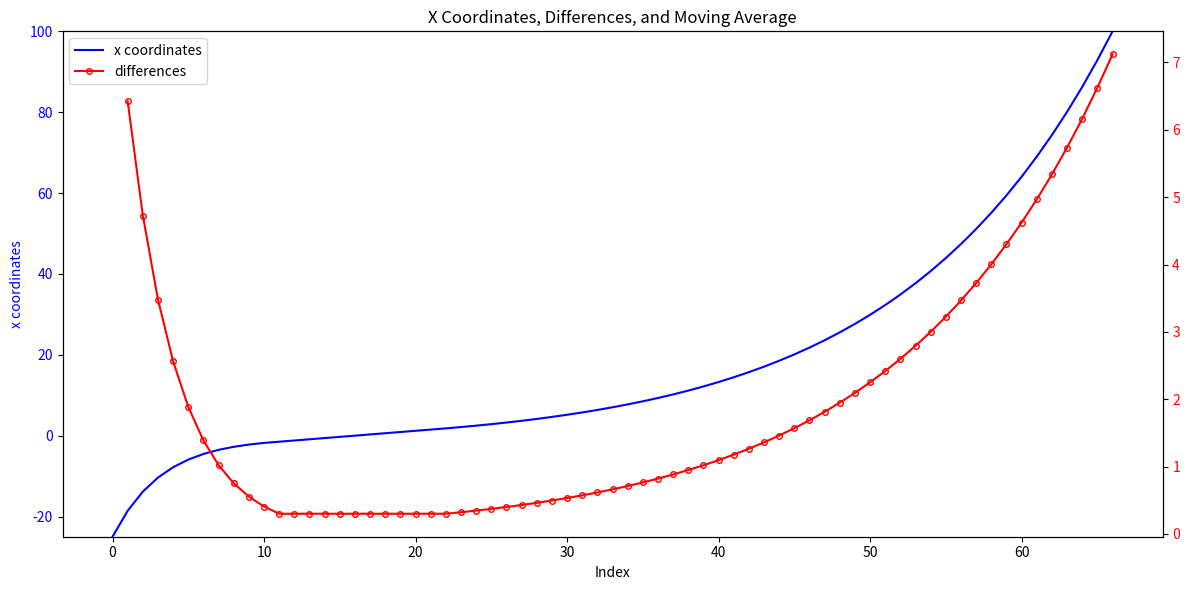

Generate this figure with matplotlib:
#!/usr/bin/env python3
import matplotlib.pyplot as plt
import numpy as np


def fmt_coords(numbers, format_str="{:.4f}"):
    line = ""
    lines = []
    for num in numbers:
        num_str = format_str.format(num)
        if len(line + " " + num_str) > 120:  # Fortran line length limit
            lines.append(line.strip())
            line = num_str
        else:
            line = (line + " " + num_str) if line else num_str
    if line:
        lines.append(line.strip())
    return "\n".join(lines)


def str_to_nums(seq, dz=None):
    nums = [float(x) for x in seq.strip().split() if x]
    return [x * dz if dz is not None else x for x in nums]


def positions_to_deltas(positions):
    """Convert a sequence of positions to deltas between consecutive points."""
    return np.diff(positions)


def deltas_to_positions(deltas, start_pos):
    """Convert a sequence of deltas back to positions starting from start_pos."""
    positions = np.zeros(len(deltas) + 1)
    positions[0] = start_pos
    positions[1:] = start_pos + np.cumsum(deltas)
    return positions


pos_in_str = "0.3 0.6 0.9 1.2 1.5 1.722 2.3225 2.5951 2.8676 3.1676 3.4685 3.7702 4.0710 4.4470 5.0794 6.0839 7.4582 9.1422 11.0125 12.9670 14.9802 17.0373 19.0940 21.1072 23.0634 25.0000"
pos_in = str_to_nums(pos_in_str)

pos_out_str = "0.3 0.6 0.9 1.2 1.5 1.722 2.1106 2.7435 3.4167 4.1278 4.8749 5.6558 6.4684 7.3106 8.1803 9.0753 9.9936 10.9331 11.8916 12.8670 13.8573 14.8603 15.8739 16.8960 17.9245 18.9572 19.9922 21.0272 22.0611 23.1072 24.1885 25.3115 26.4738 27.6769 28.9220 30.2108 31.5446 32.9251 34.3539 35.8327 37.3633 38.9475 40.5871 42.2842 44.0406 45.8585 47.7400 49.6873 51.7028 53.7889 55.9479 58.1826 60.4954 62.8892 65.3667 67.9310 70.5850 73.3320 76.1751 79.1177 82.1632 85.3154 88.5779 96.9862 100.0"
pos_out = str_to_nums(pos_out_str)

dz = 0.3

deltas_in = positions_to_deltas(pos_in) / dz
print("deltas_in = [", end="")
print(", ".join(f"{x:.4f}" for x in deltas_in), end="")
print("]")

# User parameters for geometric progressions
n_initial = 6  # Number of initial unit values
dz = 0.3  # Base delta

# Inner region parameters
n_in_points = 17  # 22  # Total points desired
target_in = 25  # Target final position (not delta)

# Outer region parameters
n_out_points = 51  # Total points desired
target_out = 100  # Target final position (not delta)


def compute_position_progression(n_points, target_pos, dz, n_initial=6):
    """Compute geometric progression for positions.
    Args:
        n_points: Total number of points desired
        target_pos: Target final position to reach
        dz: Base delta for initial points
        n_initial: Number of initial unit-delta points
    Returns:
        List of positions following geometric progression
    """
    positions = np.zeros(n_points)

    # First n_initial points must have exactly dz spacing
    for i in range(n_initial):
        positions[i] = i * dz

    # Calculate growth rate to reach target from last constant point
    n_steps = n_points - n_initial  # Steps after initial points
    start_pos = positions[n_initial - 1]  # Last constant-spaced point

    # For smooth transition, first delta after constant zone should be dz
    # Then grow geometrically to reach target
    # We want: start_pos + dz * (growth_rate^0 + growth_rate^1 + ... + growth_rate^(n_steps-1)) = target_pos
    # This is a geometric series sum: a * (1-r^n)/(1-r) where a=dz and n=n_steps
    # Solve numerically for growth_rate
    def geo_sum(r, n):
        return (1 - pow(r, n)) / (1 - r) if r != 1 else n

    def target_func(r):
        return start_pos + dz * geo_sum(r, n_steps) - target_pos

    # Binary search for growth rate (faster and more stable than root finding)
    r_min, r_max = 1.001, 2.0  # Growth rate must be > 1
    while r_max - r_min > 1e-6:
        r_mid = (r_min + r_max) / 2
        if target_func(r_mid) > 0:
            r_max = r_mid
        else:
            r_min = r_mid

    growth_rate = r_min

    # Generate remaining positions using geometric progression of deltas
    current_pos = start_pos
    current_delta = dz
    for i in range(n_initial, n_points - 1):  # Leave last point for exact integer
        current_pos += current_delta
        current_delta *= growth_rate
        positions[i] = round(current_pos, 4)

    # Force last point to be integer
    positions[-1] = round(target_pos)

    return positions, growth_rate


# Compute inner progression
positions_in, growth_rate_in = compute_position_progression(n_in_points, target_in, dz, n_initial)
deltas_in = np.diff(positions_in)

print("\nInner region progression:")
print(f"Points: {len(positions_in)}, Target position: {target_in}")
print(f"First {n_initial} points (constant dz={dz}):", end=" ")
print(", ".join(f"{x:.4f}" for x in positions_in[:n_initial]))
print(f"Growth rate: {growth_rate_in:.4f}")
print("Deltas after constant zone:", end=" ")
current = dz
for _ in range(5):
    print(f"{current:.4f}", end=" ")
    current *= growth_rate_in
print("\npositions_in = [", end="")
print(", ".join(f"{x:.4f}" for x in positions_in), end="")
print("]")

# Compute outer progression
positions_out, growth_rate_out = compute_position_progression(n_out_points, target_out, dz, n_initial)
deltas_out = np.diff(positions_out)

print("\nOuter region progression:")
print(f"Points: {len(positions_out)}, Target position: {target_out}")
print(f"First {n_initial} points (constant dz={dz}):", end=" ")
print(", ".join(f"{x:.4f}" for x in positions_out[:n_initial]))
print(f"Growth rate: {growth_rate_out:.4f}")
print("Deltas after constant zone:", end=" ")
current = dz
for _ in range(5):
    print(f"{current:.4f}", end=" ")
    current *= growth_rate_out
print("\npositions_out = [", end="")
print(", ".join(f"{x:.4f}" for x in positions_out), end="")
print("]")

# Create the constant region with reversed part
x_coords = np.concatenate([-positions_in[::-1][:-1], positions_out])  # x
print(f"\nx_coords: {fmt_coords(x_coords)}")
y_coords = np.concatenate([-positions_in[::-1][:-1], positions_in])  # y
print(f"\ny_coords: {fmt_coords(y_coords)}")

nx = len(x_coords) - 1  # number of elements is number of points minus 1
ny = len(y_coords) - 1  # number of elements is number of points minus 1

output_file = "mybox.box"
box_content = """import.rea
2    spatial dimension
1    number of fields
Box
{nx} {ny}                        nelx,nely,nelz for Box)
{x} 
{y}
v  ,O  ,   ,   ,          bc's""".format(nx=nx, ny=ny, x=fmt_coords(x_coords), y=fmt_coords(y_coords))

with open(output_file, "w") as f:
    f.write(box_content)
print(f"\nSaved to {output_file} with {nx * ny} elements")

# Plotting
fig, ax1 = plt.subplots(figsize=(12, 6))
ax1.set_xlabel("Index")
ax1.set_ylabel("x coordinates", color="b")
ax1.tick_params(axis="y", labelcolor="b")
ax2 = ax1.twinx()

x = np.arange(len(x_coords))
ax1.plot(x, x_coords, "b-", label="x coordinates", markersize=4)
ax2.plot(x[1:], np.diff(x_coords), "r-o", mfc="none", label="differences", markersize=4)
ax1.set_ylim(min(x_coords), max(x_coords))
ax2.tick_params(axis="y", labelcolor="r")
lines1, labels1 = ax1.get_legend_handles_labels()
lines2, labels2 = ax2.get_legend_handles_labels()
ax2.legend(lines1 + lines2, labels1 + labels2, loc="upper left")
plt.title("X Coordinates, Differences, and Moving Average")
fig.tight_layout()
plt.savefig("x_coords_analysis.png")
plt.close()
